Photos from the image-classification dataset "Data_MITOS_WSI_CMC_MEL" in the GitHub repository umid-tx/XAI_4thBrain. Its 2 classes are: mitosis, non-mitosis.

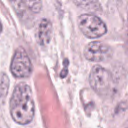
Label: non-mitosis

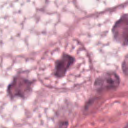
Label: non-mitosis

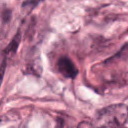
Label: mitosis

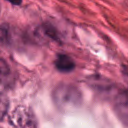
Label: mitosis

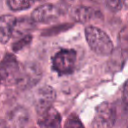
Label: mitosis

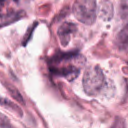
Label: non-mitosis
